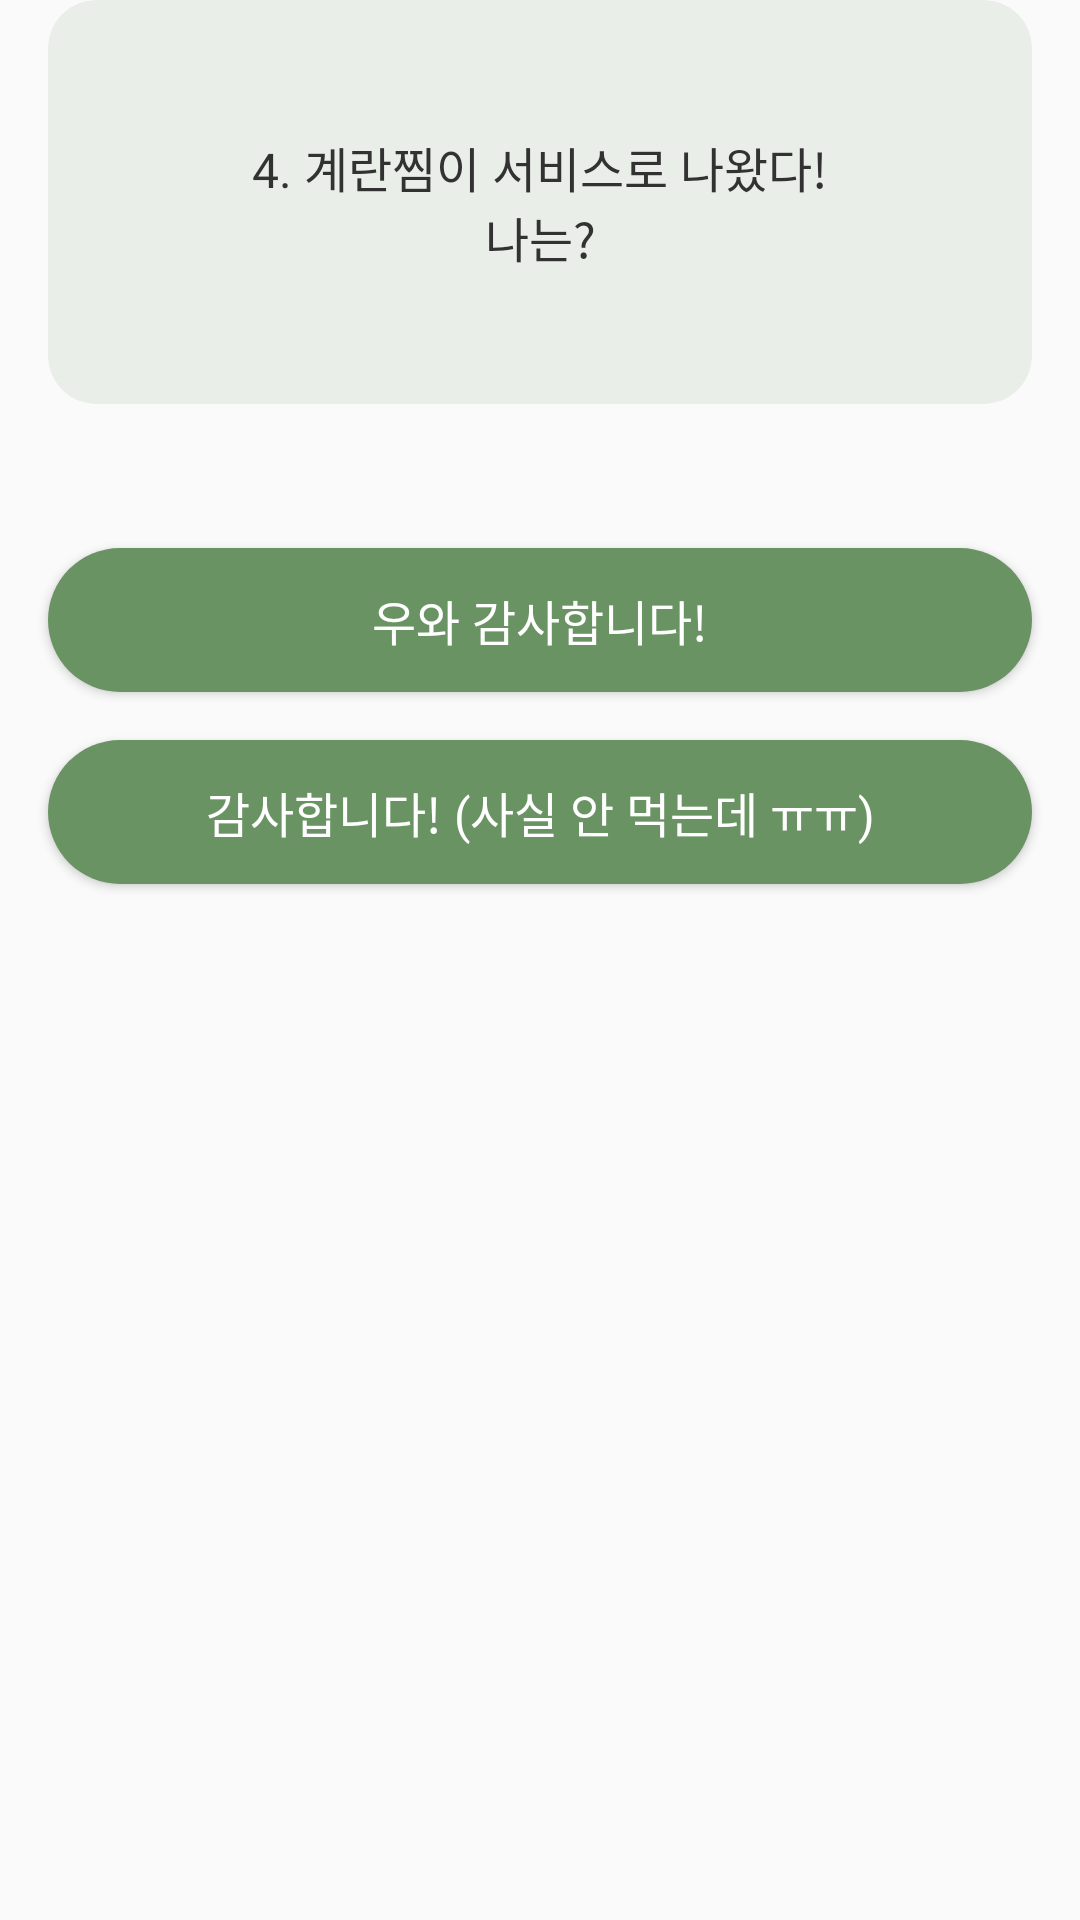

Here is an Android app screen rendered from its layout file. Give the layout XML and the strings, colors and styles it references.
<!-- AndroidManifest.xml: application theme Theme.Beginvegan -->
<!-- res/layout/fragment_test_question_egg.xml -->
<?xml version="1.0" encoding="utf-8"?>
<androidx.constraintlayout.widget.ConstraintLayout xmlns:android="http://schemas.android.com/apk/res/android"
    xmlns:tools="http://schemas.android.com/tools"
    android:layout_width="match_parent"
    android:layout_height="match_parent"
    xmlns:app="http://schemas.android.com/apk/res-auto"
    tools:context=".src.ui.view.test.TestQuestionEggFragment">

    <androidx.cardview.widget.CardView
        android:id="@+id/cv_vegan_test_ongoing"
        android:layout_width="match_parent"
        android:layout_height="wrap_content"
        app:cardCornerRadius="@dimen/radius_16"
        android:backgroundTint="@color/color_primary1"
        app:layout_constraintTop_toTopOf="parent"
        app:layout_constraintStart_toStartOf="parent"
        app:layout_constraintEnd_toEndOf="parent"
        android:layout_marginHorizontal="@dimen/side_margin"
        app:cardElevation="@null">
        <TextView
            android:id="@+id/tv_question"
            android:layout_width="match_parent"
            android:layout_height="wrap_content"
            android:text="@string/test_question_egg"
            android:textColor="@color/color_text_32"
            android:textSize="@dimen/text_16"
            android:fontFamily="@font/notosanskr_regular"
            android:gravity="center"
            android:layout_marginVertical="@dimen/margin_44"
            android:layout_marginHorizontal="@dimen/margin_32"/>
    </androidx.cardview.widget.CardView>
    <Button
        android:id="@+id/btn_answer_a"
        android:layout_width="match_parent"
        android:layout_height="wrap_content"
        android:text="@string/test_answer_egg_a"
        android:textSize="@dimen/text_16"
        android:textColor="@color/color_white"
        android:fontFamily="@font/notosanskr_medium"
        android:background="@drawable/btn_filled_primary3"
        app:layout_constraintTop_toBottomOf="@id/cv_vegan_test_ongoing"
        app:layout_constraintStart_toStartOf="parent"
        app:layout_constraintEnd_toEndOf="parent"
        android:layout_marginTop="@dimen/margin_48"
        android:layout_marginHorizontal="@dimen/side_margin"/>
    <Button
        android:id="@+id/btn_answer_b"
        android:layout_width="match_parent"
        android:layout_height="wrap_content"
        android:text="@string/test_answer_egg_b"
        android:textSize="@dimen/text_16"
        android:textColor="@color/color_white"
        android:fontFamily="@font/notosanskr_medium"
        android:background="@drawable/btn_filled_primary3"
        app:layout_constraintTop_toBottomOf="@id/btn_answer_a"
        app:layout_constraintStart_toStartOf="parent"
        app:layout_constraintEnd_toEndOf="parent"
        android:layout_marginTop="@dimen/margin_16"
        android:layout_marginHorizontal="@dimen/side_margin"/>

</androidx.constraintlayout.widget.ConstraintLayout>
<!-- resources referenced by this layout -->
<resources>
  <color name="color_primary1">#FFE9EFE8</color>
  <color name="color_text_32">#FF323232</color>
  <color name="color_white">#FFFFFFFF</color>
  <dimen name="margin_16">16dp</dimen>
  <dimen name="margin_32">32dp</dimen>
  <dimen name="margin_44">44dp</dimen>
  <dimen name="margin_48">48dp</dimen>
  <dimen name="radius_16">16dp</dimen>
  <dimen name="side_margin">16dp</dimen>
  <dimen name="text_16">16sp</dimen>
  <!-- drawable btn_filled_primary3 (drawable) -->
  <?xml version="1.0" encoding="utf-8"?>
  <shape xmlns:android="http://schemas.android.com/apk/res/android">
      <solid android:color="@color/color_primary3"/>
      <corners android:radius="@dimen/radius_25"/>
  </shape>
  <string name="test_answer_egg_a">우와 감사합니다!</string>
  <string name="test_answer_egg_b">감사합니다! (사실 안 먹는데 ㅠㅠ)</string>
  <string name="test_question_egg">4. 계란찜이 서비스로 나왔다!\n나는?</string>
  <style name="Theme.Beginvegan" parent="Base.Theme.Beginvegan" />
  <color name="color_primary3">#FF6A9363</color>
  <dimen name="radius_25">25dp</dimen>
  <style name="Base.Theme.Beginvegan" parent="Theme.AppCompat.Light.NoActionBar">
          <item name="android:statusBarColor">@color/color_primary2</item>
      </style>
  <color name="color_primary2">#FFB5C9B1</color>
</resources>
